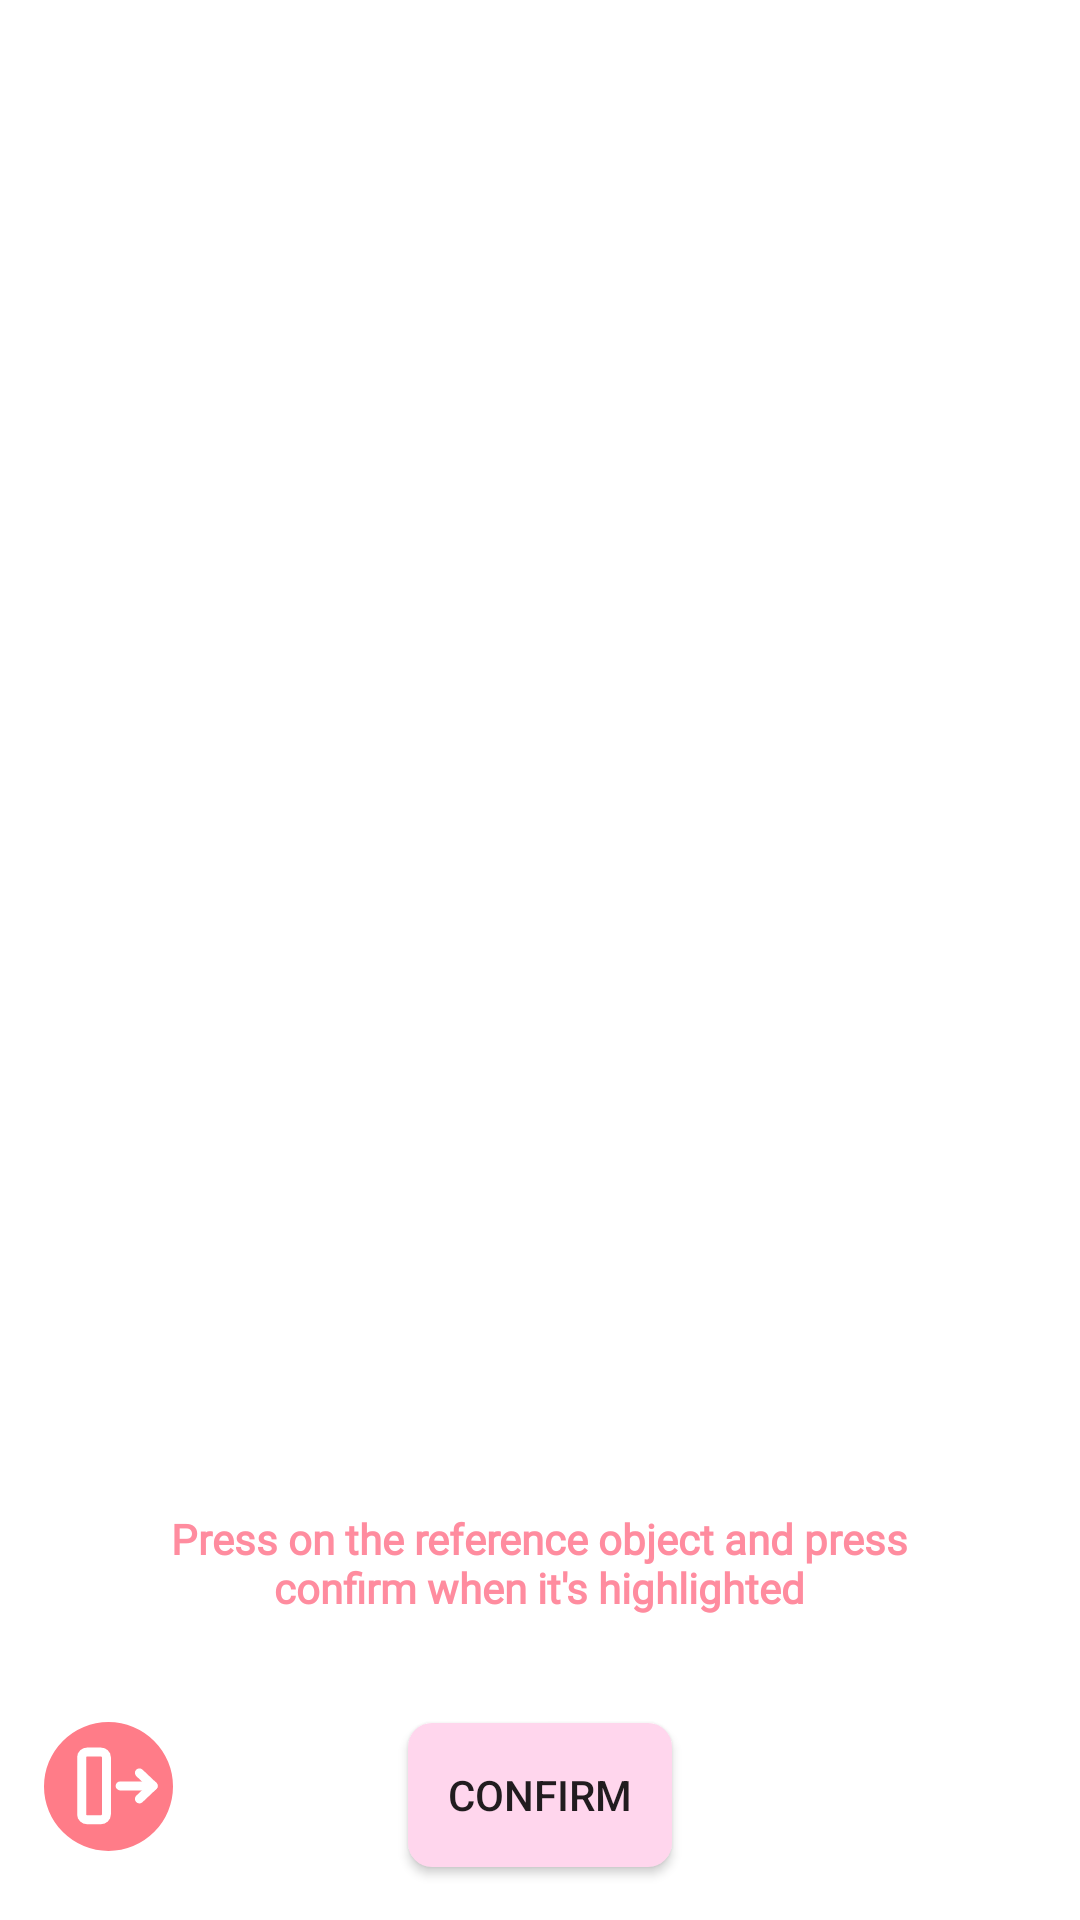

Write the Android layout XML for this screen, with the resource values it uses.
<!-- AndroidManifest.xml: application theme Theme.Blodpool -->
<!-- res/layout/click_reference_page.xml -->
<?xml version="1.0" encoding="utf-8"?>
<androidx.constraintlayout.widget.ConstraintLayout xmlns:android="http://schemas.android.com/apk/res/android"
    xmlns:app="http://schemas.android.com/apk/res-auto"
    xmlns:tools="http://schemas.android.com/tools"
    android:layout_width="match_parent"
    android:layout_height="match_parent">


    <TextView
        android:id="@+id/textView5"
        android:layout_width="280sp"
        android:layout_height="70sp"
        android:fontFamily="@font/yusei_magic"
        android:singleLine="false"
        android:text="Press on the reference object and press confirm when it's highlighted"
        android:textAlignment="center"
        android:textColor="@color/button_fill_color"
        android:textSize="14sp"
        android:textStyle="bold"
        app:layout_constraintBottom_toBottomOf="parent"
        app:layout_constraintEnd_toEndOf="parent"
        app:layout_constraintHorizontal_bias="0.496"
        app:layout_constraintStart_toStartOf="parent"
        app:layout_constraintTop_toTopOf="parent"
        app:layout_constraintVertical_bias="0.883" />

    <Button
        android:id="@+id/button2"
        android:layout_width="wrap_content"
        android:layout_height="wrap_content"
        android:background="@drawable/rounded_button_background"
        android:text="confirm"
        app:layout_constraintBottom_toBottomOf="parent"
        app:layout_constraintEnd_toEndOf="parent"
        app:layout_constraintStart_toStartOf="parent"
        app:layout_constraintTop_toTopOf="parent"
        app:layout_constraintVertical_bias="0.97" />

    <RelativeLayout
        android:id="@+id/relative_layout_1"
        android:layout_width="wrap_content"
        android:layout_height="wrap_content"
        app:layout_constraintBottom_toBottomOf="parent"
        app:layout_constraintEnd_toEndOf="parent"
        app:layout_constraintStart_toStartOf="parent"
        app:layout_constraintTop_toTopOf="parent"
        tools:context=".MainActivity">


        <ImageView
            android:id="@+id/captured_image"
            android:layout_width="wrap_content"
            android:layout_height="wrap_content"
            android:layout_alignParentStart="true"
            android:layout_alignParentLeft="true"
            android:layout_alignParentTop="true"
            android:layout_alignParentEnd="true"
            android:layout_alignParentRight="true"
            android:adjustViewBounds="true"
            android:background="@color/white"
            android:foregroundGravity="center"
            android:scaleType="fitStart"
            tools:srcCompat="@tools:sample/avatars">


        </ImageView>


    </RelativeLayout>

    <ImageButton
        android:id="@+id/New_Picture"
        android:layout_width="72dp"
        android:layout_height="73dp"
        android:background="@drawable/transparent_image"
        android:contentDescription="go back home"
        android:src="@drawable/back_button1024h"
        app:layout_constraintBottom_toBottomOf="parent"
        app:layout_constraintEnd_toEndOf="parent"
        app:layout_constraintHorizontal_bias="0.0"
        app:layout_constraintStart_toStartOf="parent"
        app:layout_constraintTop_toTopOf="parent"
        app:layout_constraintVertical_bias="1.0" />

</androidx.constraintlayout.widget.ConstraintLayout>
<!-- resources referenced by this layout -->
<resources>
  <color name="button_fill_color">#FF8C9F</color>
  <color name="white">#FFFFFFFF</color>
  <!-- drawable back_button1024h (drawable) -->
  <vector xmlns:android="http://schemas.android.com/apk/res/android"
      android:width="83dp"
      android:height="83dp"
      android:viewportWidth="83"
      android:viewportHeight="83">
    <path
        android:pathData="M41.5,12L41.5,12A21.5,21.5 0,0 1,63 33.5L63,33.5A21.5,21.5 0,0 1,41.5 55L41.5,55A21.5,21.5 0,0 1,20 33.5L20,33.5A21.5,21.5 0,0 1,41.5 12z"
        android:fillColor="#FF7C88"/>
    <path
        android:pathData="M45.383,33.3H56.386"
        android:strokeLineJoin="round"
        android:strokeWidth="3"
        android:fillColor="#00000000"
        android:strokeColor="#ffffff"
        android:strokeLineCap="round"/>
    <path
        android:pathData="M51.801,28.963L56.386,33.3L51.801,37.638"
        android:strokeLineJoin="round"
        android:strokeWidth="3"
        android:fillColor="#00000000"
        android:strokeColor="#ffffff"
        android:strokeLineCap="round"/>
    <path
        android:pathData="M34.381,44.577H38.965C39.978,44.577 40.799,43.8 40.799,42.842V23.758C40.799,22.8 39.978,22.023 38.965,22.023H34.381C33.368,22.023 32.547,22.8 32.547,23.758V42.842C32.547,43.8 33.368,44.577 34.381,44.577Z"
        android:strokeLineJoin="round"
        android:strokeWidth="3"
        android:fillColor="#00000000"
        android:strokeColor="#ffffff"
        android:strokeLineCap="round"/>
  </vector>
  <!-- drawable rounded_button_background (drawable) -->
  <shape xmlns:android="http://schemas.android.com/apk/res/android"
      android:shape="rectangle">
      <corners android:radius="8dp" /> 
      <solid android:color="@color/pink" /> 
  </shape>
  <!-- drawable transparent_image (drawable) -->
  <?xml version="1.0" encoding="utf-8"?>
  <selector xmlns:android="http://schemas.android.com/apk/res/android">
  
  </selector>
  <style name="Theme.Blodpool" parent="android:Theme.Material.Light.NoActionBar">
          <item name="android:windowDrawsSystemBarBackgrounds">true</item>
          <item name="android:statusBarColor">@android:color/transparent</item>
          <item name="android:windowTranslucentStatus">true</item>
           <item name="android:windowBackground">@color/white</item>
      </style>
  <color name="pink">#FFD6ED</color>
</resources>
